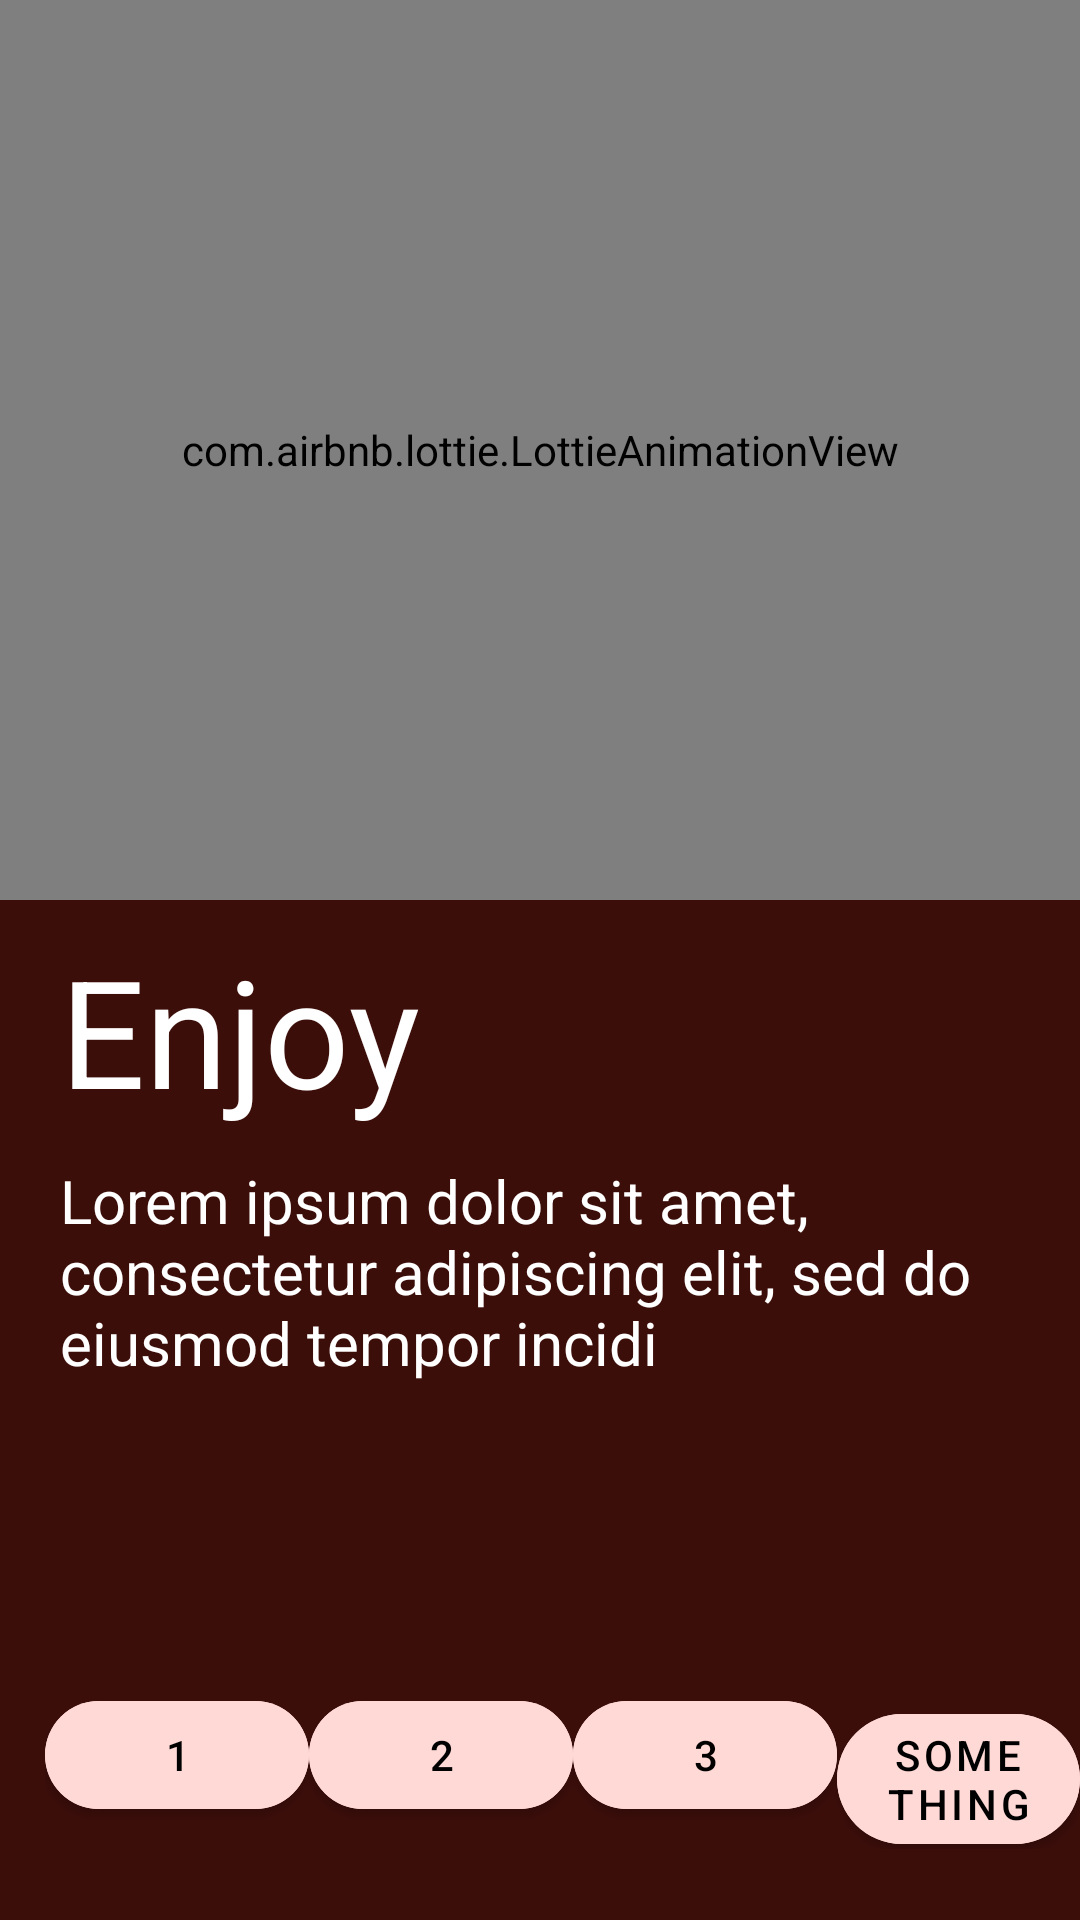

Android layout source for this screen:
<!-- AndroidManifest.xml: application theme Theme.Homework040922 -->
<!-- res/layout/activity_third.xml -->
<?xml version="1.0" encoding="utf-8"?>
<LinearLayout xmlns:android="http://schemas.android.com/apk/res/android"
    xmlns:app="http://schemas.android.com/apk/res-auto"
    xmlns:tools="http://schemas.android.com/tools"
    android:layout_width="match_parent"
    android:layout_height="match_parent"
    android:background="#3C0E0A"
    android:orientation="vertical"
    tools:context=".Third">

    <com.airbnb.lottie.LottieAnimationView
        android:layout_width="match_parent"
        android:layout_height="300dp"
        app:lottie_autoPlay="true"
        app:lottie_loop="true"
        app:lottie_rawRes="@raw/reading_book" />

    <TextView
        android:layout_width="wrap_content"
        android:layout_height="wrap_content"
        android:layout_marginStart="20dp"
        android:layout_marginTop="10dp"
        android:text="Enjoy"
        android:textColor="@color/white"
        android:textSize="50sp" />

    <TextView
        android:layout_width="wrap_content"
        android:layout_height="wrap_content"
        android:layout_marginStart="20dp"
        android:layout_marginTop="10dp"
        android:text="Lorem ipsum dolor sit amet, consectetur adipiscing elit, sed do eiusmod tempor incidi"
        android:textColor="@color/white"
        android:textSize="20sp" />

    <LinearLayout
        android:layout_width="match_parent"
        android:layout_height="wrap_content"
        android:layout_marginStart="15dp"
        android:orientation="horizontal">

        <com.google.android.material.button.MaterialButton
            android:id="@+id/btnOne"
            android:layout_width="wrap_content"
            android:layout_height="wrap_content"
            android:layout_marginTop="100dp"
            android:backgroundTint="#FFD9D6"
            android:text="1"
            android:textColor="@color/black"
            app:cornerRadius="30dp" />

        <com.google.android.material.button.MaterialButton
            android:id="@+id/btnTwo"
            android:layout_width="wrap_content"
            android:layout_height="wrap_content"
            android:layout_marginTop="100dp"
            android:backgroundTint="#FFD9D6"
            android:text="2"
            android:textColor="@color/black"
            app:cornerRadius="30dp" />

        <com.google.android.material.button.MaterialButton
            android:id="@+id/btnThree"
            android:layout_width="wrap_content"
            android:layout_height="wrap_content"
            android:layout_marginTop="100dp"
            android:backgroundTint="#FFD9D6"
            android:text="3"
            android:textColor="@color/black"
            app:cornerRadius="30dp" />

        <com.google.android.material.button.MaterialButton
            android:layout_width="wrap_content"
            android:layout_height="wrap_content"
            android:layout_marginTop="100dp"
            android:backgroundTint="#FFD9D6"
            android:text="SomeThing"
            android:textColor="@color/black"
            app:cornerRadius="30dp" />


    </LinearLayout>

</LinearLayout>
<!-- resources referenced by this layout -->
<resources>
  <style name="Theme.Homework040922" parent="Theme.MaterialComponents.DayNight.DarkActionBar">
          
          <item name="colorPrimary">@color/purple_500</item>
          <item name="colorPrimaryVariant">@color/purple_700</item>
          <item name="colorOnPrimary">@color/white</item>
          
          <item name="colorSecondary">@color/teal_200</item>
          <item name="colorSecondaryVariant">@color/teal_700</item>
          <item name="colorOnSecondary">@color/black</item>
          
          <item name="android:statusBarColor" tools:targetApi="l">?attr/colorPrimaryVariant</item>
          
      </style>
  <!-- not gathered from this repository: default colours our renderer supplied (Android Studio template values) -->
  <color name="purple_500">#FF6200EE</color>
  <color name="purple_700">#FF3700B3</color>
  <color name="teal_200">#FF03DAC5</color>
  <color name="teal_700">#FF018786</color>
  <color name="black">#FF000000</color>
  <color name="white">#FFFFFFFF</color>
</resources>
